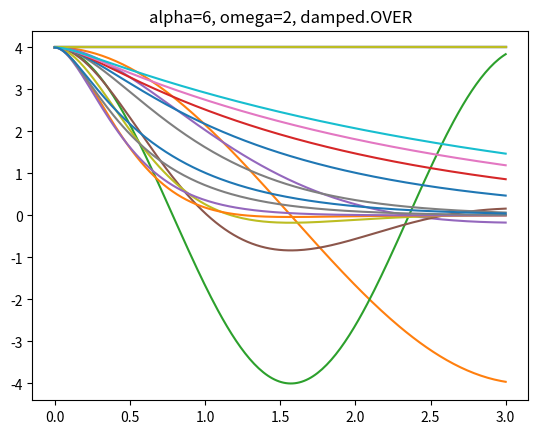

The matplotlib source for this figure:
import numpy as np
from cmath import sqrt
from enum import Enum
import warnings


class damped(Enum):
    OVER = 0
    CRITICALLY = 1
    UNDER = 2


def get_lambda(alpha, omega):
    lambda1 = -complex(alpha) + sqrt(complex(alpha**2 - 4 * omega**2))
    lambda2 = -complex(alpha) - sqrt(complex(alpha**2 - 4 * omega**2))
    return lambda1, lambda2


def analytic_soln(alpha: complex, omega: complex, x0: float, dx0: float):
    """Get callable solution, given alpha, omega and conditions at t=0

    Returns tuple of callable solution, and case (under, over, critically damped)

    """
    # eigenvalues
    lambda1, lambda2 = get_lambda(alpha, omega)
    # critically damped case
    if lambda1 == lambda2 and lambda1.imag == 0 and lambda2.imag == 0:
        # analytic solution for critically damped spring-mass-damper system
        # x = (c1 + c2t) exp(lambda1 t)
        # solve c1 and c2
        A = np.array([[1, 0], [lambda1.real, 1]])
        x = np.array([x0, dx0])
        c = np.linalg.solve(A, x)
        c1 = c[0]
        c2 = c[1]
        # return the functional form of the solution
        def solution(t):
            return (c1 + t * c2) * np.exp(lambda1.real * t)

        case = damped.CRITICALLY

    # overdamped case
    elif lambda1.imag == 0 and lambda2.imag == 0:
        # analytic solution for overdamped spring-mass-damper system
        # x = c1 exp(lambda1 t) + c2 exp(lambda2 t)
        # solve c1 and c2
        A = np.array([[1, 1], [lambda1.real, lambda2.real]])
        x = np.array([x0, dx0])
        c = np.linalg.solve(A, x)
        c1 = c[0]
        c2 = c[1]
        # return the functional form of the solution
        def solution(t):
            return c1 * np.exp(lambda1.real * t) + c2 * np.exp(lambda2.real * t)

        case = damped.OVER

    # underdamped case
    elif lambda1.imag != 0 and lambda2.imag != 0:
        assert lambda1.real == lambda2.real
        # analytic solution for underdamped spring-mass-damper system
        # x = exp(lambda1.real t) * (c1 cos(omega t) + c2 sin(omega t))
        # solve c1 and c2
        A = np.array([[1, 0], [lambda1.real, omega]])
        x = np.array([x0, dx0])
        c = np.linalg.solve(A, x)
        c1 = c[0]
        c2 = c[1]
        # return the functional form of the solution
        def solution(t):
            exponent = np.exp(lambda1.real * t)
            sinusoid = c1 * np.cos(omega * t) + c2 * np.sin(omega * t)
            return exponent * sinusoid

        case = damped.UNDER

    return solution, case


def stiffness(alpha, omega):
    lambda1, lambda2 = get_lambda(alpha, omega)
    if lambda2.real == 0 or lambda1.real == 0:
        warnings.warn(
            f"zero eigenvalue: λ1={lambda1.real} + {lambda1.imag}j, λ2={lambda2.real} + {lambda2.imag}j"
        )
    try:
        num = max(abs(lambda1.real), abs(lambda2.real))
        denom = min(abs(lambda1.real), abs(lambda2.real))
        return num / denom
    except ZeroDivisionError:
        return float("inf")


def test_analytic_solns(plot=False, alphamax=7, omegamax=3):
    from itertools import product
    import matplotlib.pyplot as plt

    for alpha, omega in product(range(alphamax), range(omegamax)):
        print(f"\nalpha = {alpha}, omega = {omega}")
        print(stiffness(alpha, omega))
        ts = np.linspace(0, 3, 200)
        soln, status = analytic_soln(alpha, omega, 4.0, 0)
        if plot:
            plt.plot(ts, soln(ts))
            plt.title(f"alpha={alpha}, omega={omega}, {status}")
            plt.show()


if __name__ == "__main__":
    # uncomment to do a test of the analytic solution generator.
    test_analytic_solns(plot=True)
    pass
